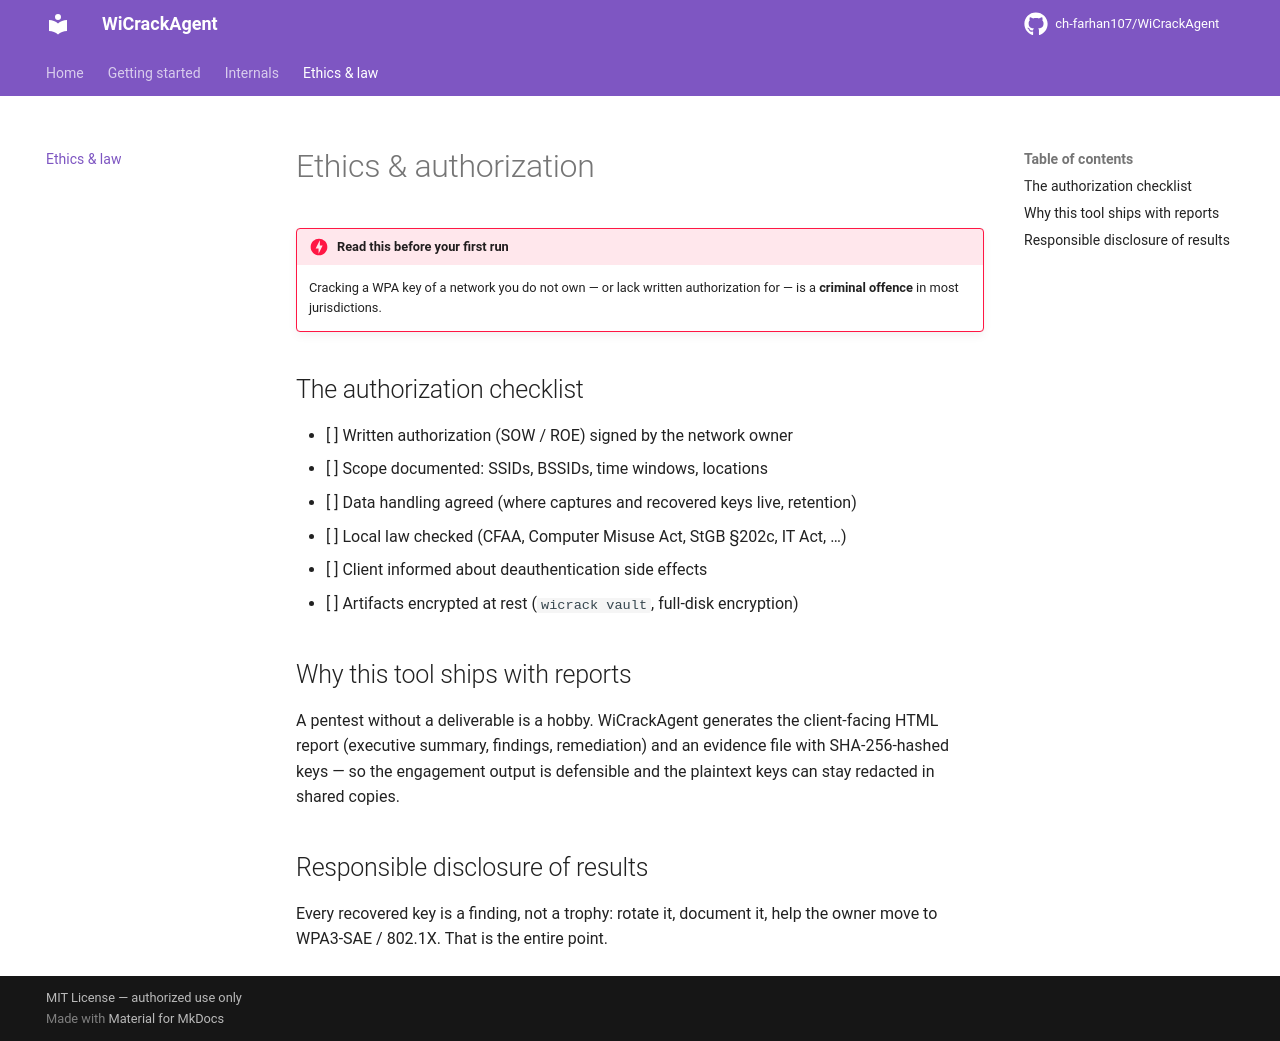

repository: ch-farhan107/WiCrackAgent · page: ethics/index.html · generator: mkdocs

# Ethics & authorization

!!! danger "Read this before your first run"

    Cracking a WPA key of a network you do not own — or lack written
    authorization for — is a **criminal offence** in most jurisdictions.

## The authorization checklist

- [ ] Written authorization (SOW / ROE) signed by the network owner
- [ ] Scope documented: SSIDs, BSSIDs, time windows, locations
- [ ] Data handling agreed (where captures and recovered keys live, retention)
- [ ] Local law checked (CFAA, Computer Misuse Act, StGB §202c, IT Act, …)
- [ ] Client informed about deauthentication side effects
- [ ] Artifacts encrypted at rest (`wicrack vault`, full-disk encryption)

## Why this tool ships with reports

A pentest without a deliverable is a hobby. WiCrackAgent generates the
client-facing HTML report (executive summary, findings, remediation) and an
evidence file with SHA-256-hashed keys — so the engagement output is
defensible and the plaintext keys can stay redacted in shared copies.

## Responsible disclosure of results

Every recovered key is a finding, not a trophy: rotate it, document it,
help the owner move to WPA3-SAE / 802.1X. That is the entire point.
